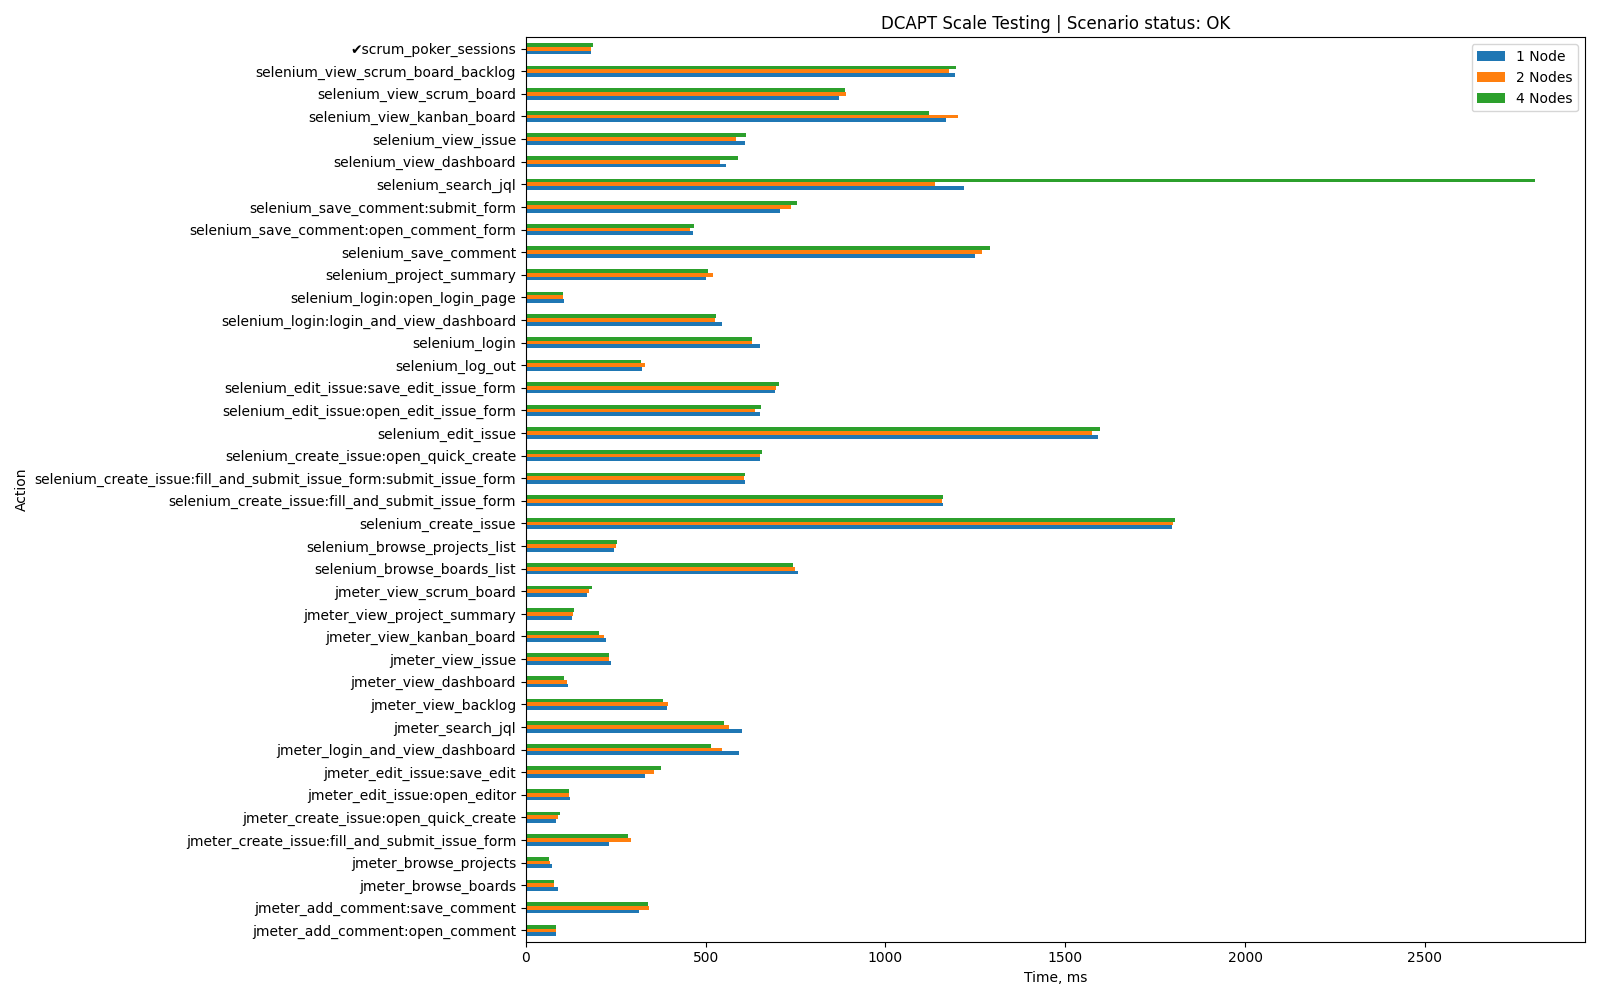

Source data for this figure (header and first rows):
Action, 1 Node, 2 Nodes, 4 Nodes, App-specific
jmeter_login_and_view_dashboard, 592, 545, 515, False
jmeter_view_dashboard, 117, 113, 107, False
jmeter_view_issue, 238, 231, 232, False
jmeter_search_jql, 600, 566, 551, False
jmeter_view_scrum_board, 171, 175, 185, False
jmeter_view_backlog, 392, 394, 382, False
jmeter_create_issue:open_quick_create, 84, 88, 94, False
jmeter_create_issue:fill_and_submit_issu…, 230, 293, 284, False
jmeter_view_kanban_board, 224, 216, 204, False
jmeter_browse_projects, 73, 67, 64, False
jmeter_edit_issue:open_editor, 123, 121, 120, False
jmeter_edit_issue:save_edit, 331, 355, 375, False
jmeter_view_project_summary, 128, 132, 133, False
jmeter_add_comment:open_comment, 83, 84, 84, False
jmeter_add_comment:save_comment, 315, 343, 340, False
jmeter_browse_boards, 89, 79, 79, False
selenium_login:open_login_page, 105, 104, 102, False
selenium_login:login_and_view_dashboard, 545, 526, 530, False
selenium_login, 651, 628, 629, False
selenium_browse_projects_list, 246, 251, 254, False
selenium_browse_boards_list, 756, 748, 743, False
selenium_create_issue:open_quick_create, 652, 650, 656, False
selenium_create_issue:fill_and_submit_is…, 608, 607, 609, False
selenium_create_issue:fill_and_submit_is…, 1159, 1156, 1159, False
selenium_create_issue, 1798, 1800, 1804, False
selenium_edit_issue:open_edit_issue_form, 652, 638, 654, False
selenium_edit_issue:save_edit_issue_form, 693, 696, 704, False
selenium_edit_issue, 1592, 1574, 1597, False
selenium_save_comment:open_comment_form, 465, 456, 467, False
selenium_save_comment:submit_form, 706, 736, 755, False
selenium_save_comment, 1248, 1268, 1292, False
selenium_search_jql, 1217, 1138, 2805, False
selenium_view_scrum_board_backlog, 1192, 1177, 1196, False
selenium_view_scrum_board, 871, 890, 886, False
selenium_view_kanban_board, 1168, 1202, 1121, False
selenium_view_dashboard, 557, 540, 591, False
selenium_view_issue, 609, 584, 613, False
selenium_project_summary, 501, 519, 506, False
scrum_poker_sessions, 181, 181, 186, True
selenium_log_out, 322, 332, 320, False
